Run: headless pygame with SDL's dummy video driver; simulated clock (each Clock.tick advances the game by its frame time, no real sleeping); random seed 0; keys injected as events and as key.get_pressed() state; mouse plan: one left click at the window centre at the start of phase 2, then a move to the lower-right quarter at the start of phase 3.
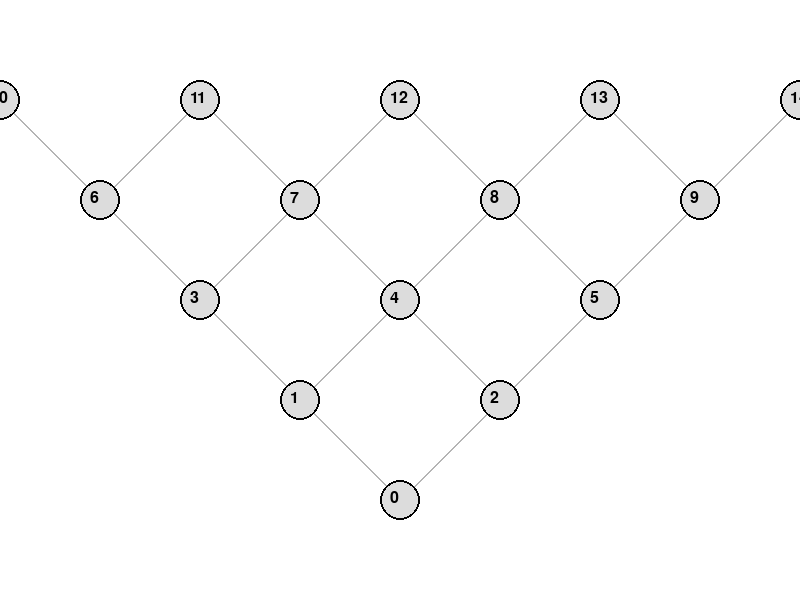
Frame 1 of 4 · flips 1–60 · no input
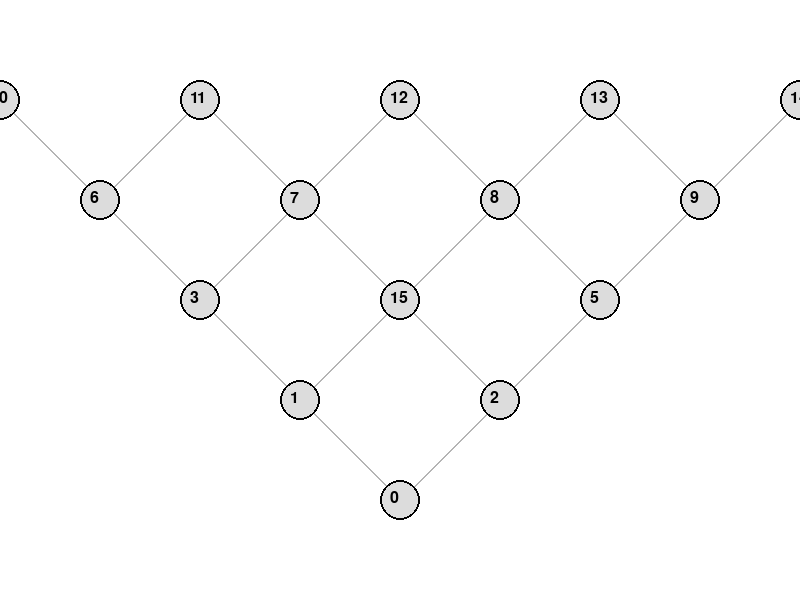
Frame 2 of 4 · flips 61–180 · clicked the window centre · tapped SPACE, RETURN · held RIGHT (→), D
Frame 3 of 4 · flips 181–300 · moved the mouse to the lower-right quarter · held DOWN (↓), S · screen unchanged from frame 2, image omitted
Frame 4 of 4 · flips 301–420 · held LEFT (←), A, UP (↑), W · screen unchanged from frame 3, image omitted

The pygame program that drew these frames:

import pygame

# Pygame setup
pygame.init()
screen = pygame.display.set_mode((800, 600))
pygame.display.set_caption("Ubiquitin-like Graph Builder with Base Structure")
clock = pygame.time.Clock()

# Colors
WHITE = (255, 255, 255)
GRAY = (180, 180, 180)
LIGHT_GRAY = (220, 220, 220)
BLACK = (0, 0, 0)

radius = 20

# Base structure: 5 complete levels with cleaner spacing
nodes = [
    # Level 0 (root)
    (400, 500),  # 0

    # Level 1
    (300, 400),  # 1
    (500, 400),  # 2

    # Level 2
    (200, 300),  # 3
    (400, 300),  # 4
    (600, 300),  # 5

    # Level 3
    (100, 200),  # 7
    (300, 200),  # 8
    (500, 200),  # 9
    (700, 200),  # 10

    # Level 4
    (0, 100),  # 13
    (200, 100),  # 14
    (400, 100),  # 16
    (600, 100),  # 18
    (800, 100)  # 19
]

edges = [
    # Level 0 to Level 1
    (0, 1), (0, 2),

    # Level 1 to Level 2
    (1, 3), (1, 4),
    (2, 4), (2, 5),

    # Level 2 to Level 3
    (3, 6), (3, 7),
    (4, 7), (4, 8),
    (5, 8), (5, 9),

    # Level 3 to Level 4
    (6, 10), (6, 11),
    (7, 11), (7, 12),
    (8, 12), (8, 13),
    (9, 13), (9, 14)
]

# For new additions
last_node_idx = None

def draw():
    screen.fill(WHITE)

    # Draw edges
    for i1, i2 in edges:
        pygame.draw.line(screen, GRAY, nodes[i1], nodes[i2], 2)

    # Draw nodes
    for idx, (x, y) in enumerate(nodes):
        pygame.draw.circle(screen, LIGHT_GRAY, (x, y), radius)
        pygame.draw.circle(screen, BLACK, (x, y), radius, 2)
        font = pygame.font.SysFont(None, 24)
        img = font.render(str(idx), True, BLACK)
        screen.blit(img, (x - 10, y - 10))

    pygame.display.flip()

running = True
while running:
    for event in pygame.event.get():
        if event.type == pygame.QUIT:
            running = False

        elif event.type == pygame.MOUSEBUTTONDOWN:
            x, y = pygame.mouse.get_pos()
            nodes.append((x, y))
            current_idx = len(nodes) - 1

            if last_node_idx is not None:
                lx, ly = nodes[last_node_idx]
                x, y = lx, ly - 80  # Go upward
            else:
                x, y = pygame.mouse.get_pos()
                
            last_node_idx = current_idx

    draw()
    clock.tick(60)

pygame.quit()
